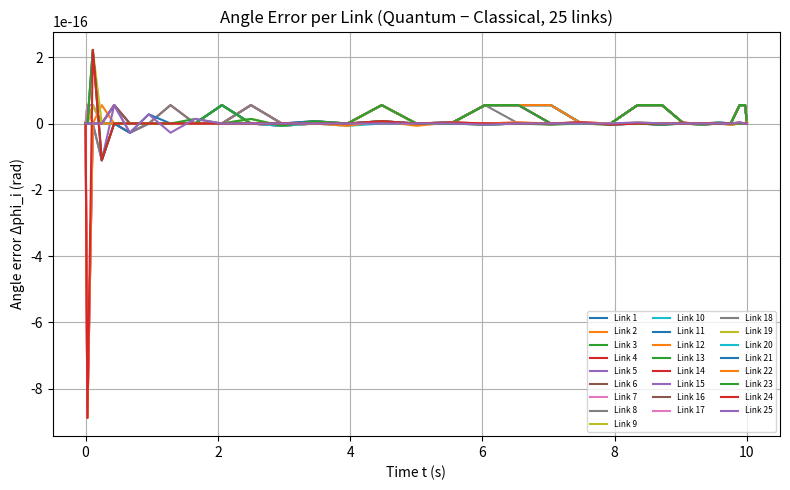
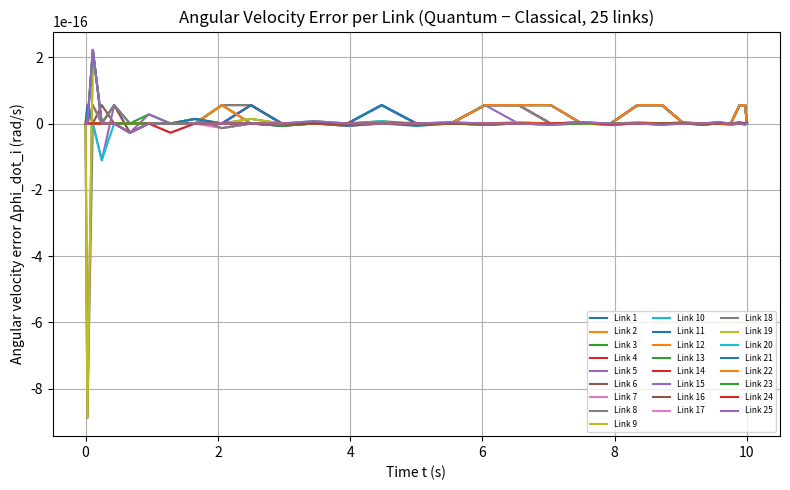
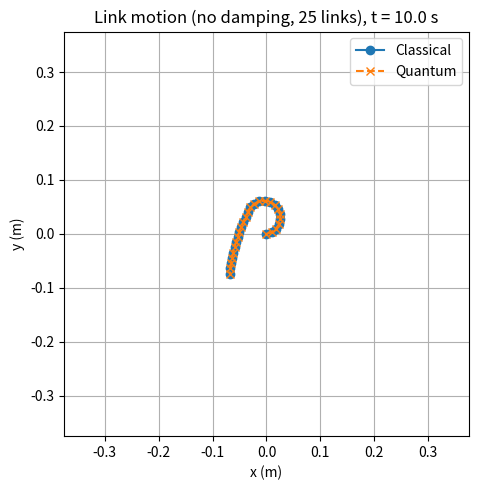

Generate these figures, in order, with matplotlib:
#!/usr/bin/env python3
"""
'Quantum-simulated' solver for a 25-link constant-curvature robot
matching the classical script (no damping), WITHOUT using Qiskit.

Same parameters per link as classical script:
    n = 30
    T = 10.0 s
    link length L_link = 0.01 m
    link mass   m      = 0.1 kg
    angular stiffness  k = 1 N·m·rad^-1
    damping            D = 0
    Fx = Fy = 1 N
    Mz = 0.2 N·m

Process:
    - Build the same pseudospectral system L x = b
    - Solve classically (numpy.linalg.solve)
    - Amplitude-encode x into a 'quantum state' |X>
      (normalized complex vector of length 2^k)
    - Reconstruct a real x_quantum from |X>
    - Compare classical vs 'quantum-simulated' solutions
      and:
        * plot error in phi_i, phi_dot_i for all links
        * animate classical vs quantum link motion in (x, y)
        * save animation as GIF
"""

import numpy as np
from math import ceil, log2


# ==============================================================
# Chebyshev differentiation matrix
# ==============================================================

def cheb_D(n):
    """Chebyshev–Gauss–Lobatto nodes and differentiation matrix D."""
    if n == 0:
        x = np.array([1.0])
        D = np.array([[0.0]])
        return x, D

    k = np.arange(0, n + 1)
    x = np.cos(np.pi * k / n)

    c = np.ones(n + 1)
    c[0] = 2.0
    c[-1] = 2.0
    c = c * ((-1.0) ** k)

    X = np.tile(x, (n + 1, 1))
    dX = X - X.T

    D = np.outer(c, 1.0 / c) / (dX + np.eye(n + 1))
    D -= np.diag(np.sum(D, axis=1))
    return x, D


# ==============================================================
# Build system from physical properties (NO damping)
# ==============================================================

def build_25link_system_physical_nodamping(n=30, T=10.0):
    """
    Build pseudospectral system L x_vec = b_vec for a 25-link model with:

        M Phi_ddot + K Phi = tau     (no damping)
        x = [Phi; Phi_dot], x' = A_global x + f

    Using:
        L_link = 0.01 m, m = 0.1 kg, k = 1 N·m·rad^-1
        Fx = Fy = 1 N, Mz = 0.2 N·m
    """
    N_links = 25
    d = 2 * N_links

    # Chebyshev nodes in s ∈ [-1,1] then mapped to t ∈ [0, T]
    s_nodes, D_s = cheb_D(n)
    D_t = -(2.0 / T) * D_s
    t_nodes = (T / 2.0) * (1.0 - s_nodes)

    # Physical properties
    L_link = 0.01
    mass = 0.1
    k_ang = 1.0

    # Rotational inertia of slender rod about one end: J = (1/3) m L^2
    J = (1.0 / 3.0) * mass * (L_link ** 2)

    # M, K matrices (diagonal, identical links), D = 0
    M = J * np.eye(N_links)
    K = k_ang * np.eye(N_links)
    M_inv = np.linalg.inv(M)

    # First-order A_global:
    #   x = [Phi; Phi_dot],
    #   A_global = [[0, I],
    #               [-M^{-1}K, 0]]
    A11 = np.zeros((N_links, N_links))
    A12 = np.eye(N_links)
    A21 = - M_inv @ K
    A22 = np.zeros((N_links, N_links))

    A_global = np.block([
        [A11, A12],
        [A21, A22]
    ])  # (2N x 2N)

    # Tip wrench → generalized torque tau_phi
    Fx = 1.0
    Fy = 1.0
    Mz = 0.2

    L_total = N_links * L_link
    dxdphi = 0.0
    dydphi = L_total / 2.0
    tau_phi = Fx * dxdphi + Fy * dydphi + Mz

    tau_vec = tau_phi * np.ones(N_links)

    # f = [0; M^{-1} tau]
    f = np.zeros(d)
    f[N_links:] = M_inv @ tau_vec

    # Pseudospectral operator:
    # (D_t ⊗ I_d) x_vec = (I_t ⊗ A_global) x_vec + (1 ⊗ f)
    # => [D_t ⊗ I_d - I_t ⊗ A_global] x_vec = (1 ⊗ f)
    I_t = np.eye(n + 1)
    I_d = np.eye(d)

    L = np.kron(D_t, I_d) - np.kron(I_t, A_global)
    ones_t = np.ones(n + 1)
    b_forcing = np.kron(ones_t, f)

    # Initial condition x(0) = 0 (rest)
    x0 = np.zeros(d)
    row0 = slice(0, d)
    L[row0, :] = 0.0
    L[row0, row0] = np.eye(d)
    b_forcing[row0] = x0

    return L, b_forcing, t_nodes, d, A_global, f, tau_phi, J, L_link


# ==============================================================
# Amplitude encoding (no actual quantum simulator)
# ==============================================================

def amplitude_encode(vec):
    """
    Normalize a classical vector 'vec' and pad to 2^k dimension.

    Returns:
        num_qubits, padded_statevector (complex), norm_of_vec
    """
    vec = np.asarray(vec, dtype=complex)
    norm = np.linalg.norm(vec)
    if norm == 0:
        raise ValueError("Cannot encode zero vector.")
    v_norm = vec / norm

    dim = len(v_norm)
    num_qubits = ceil(log2(dim))
    full_dim = 2 ** num_qubits

    state = np.zeros(full_dim, dtype=complex)
    state[:dim] = v_norm
    return num_qubits, state, norm


# ==============================================================
# Forward kinematics for planar chain (any number of links)
# ==============================================================

def forward_kinematics_chain(phi_vec, L_link):
    """
    Given phi_vec = [phi_1,...,phi_N] and link length L_link,
    compute joint positions (x,y) from base to tip (N+1 points).
    """
    N_links = len(phi_vec)
    xs = [0.0]
    ys = [0.0]
    theta = 0.0

    for i in range(N_links):
        theta += phi_vec[i]
        x_next = xs[-1] + L_link * np.cos(theta)
        y_next = ys[-1] + L_link * np.sin(theta)
        xs.append(x_next)
        ys.append(y_next)

    return np.array(xs), np.array(ys)


# ==============================================================
# Main
# ==============================================================

if __name__ == "__main__":
    # Match the classical script
    n = 30
    T = 10.0

    # Build system (25 links)
    L, b, t_nodes, d, A_global, f, tau_phi, J, L_link = \
        build_25link_system_physical_nodamping(n=n, T=T)
    N_links = d // 2

    # Classical solve: L x = b
    x_classical = np.linalg.solve(L, b)

    print("L shape:", L.shape)
    print("Number of links N_links =", N_links)
    print("Rotational inertia J =", J)
    print("Generalized tip torque tau_phi =", tau_phi)

    # Hermitian embedding tilde_L (optional, for theory)
    zero = np.zeros_like(L)
    tilde_L = np.block([[zero, L], [L.T, zero]])
    print("tilde_L shape:", tilde_L.shape)

    # 'Quantum' amplitude encoding of x_classical
    qX, state_X, norm_x = amplitude_encode(x_classical)
    print(f"Amplitude-encoded |X> uses {qX} qubits (dimension {len(state_X)}).")

    # In an ideal QLSA, the resulting statevector is exactly |X>
    psi_X = state_X.copy()

    # Truncate back to original dimension and reconstruct real quantum solution
    psi_trunc = psi_X[:len(x_classical)]
    x_quantum = np.real(psi_trunc * norm_x)

    # Global relative error (as in Eq. (40))
    rel_err = np.linalg.norm(x_quantum - x_classical) / np.linalg.norm(x_classical)
    print(f"\nRelative L2 error (classical vs 'quantum-simulated') = {rel_err:.3e}")

    # Time-series reshaping
    X_classical = x_classical.reshape((n + 1, d))
    X_quantum = x_quantum.reshape((n + 1, d))

    print("\nFinal state x(T=10) for all links:")
    for i in range(N_links):
        phi_c = X_classical[-1, 2 * i]
        phi_q = X_quantum[-1, 2 * i]
        phi_dot_c = X_classical[-1, 2 * i + 1]
        phi_dot_q = X_quantum[-1, 2 * i + 1]
        print(f"  Link {i+1}:")
        print(f"    Classical: phi={phi_c:.6e}, phi_dot={phi_dot_c:.6e}")
        print(f"    Quantum  : phi={phi_q:.6e}, phi_dot={phi_dot_q:.6e}")

    # ----------------------------------------------------------
    # Error over time (per link)
    # ----------------------------------------------------------
    # phi errors and phi_dot errors: quantum - classical
    Phi_classical = X_classical[:, 0::2]   # (n+1, N_links)
    Phi_quantum = X_quantum[:, 0::2]
    Phi_err = Phi_quantum - Phi_classical  # (n+1, N_links)

    PhiDot_classical = X_classical[:, 1::2]
    PhiDot_quantum = X_quantum[:, 1::2]
    PhiDot_err = PhiDot_quantum - PhiDot_classical

    # ==========================================================
    # Plots & animation
    # ==========================================================
    try:
        import matplotlib.pyplot as plt
        from matplotlib.animation import FuncAnimation, PillowWriter

        # -----------------------------
        # Error plots only
        # -----------------------------
        # Angle error Δphi_i(t) for all links
        plt.figure(figsize=(8, 5))
        for i in range(N_links):
            plt.plot(t_nodes, Phi_err[:, i], label=f"Link {i+1}")
        plt.xlabel("Time t (s)")
        plt.ylabel("Angle error Δphi_i (rad)")
        plt.title("Angle Error per Link (Quantum − Classical, 25 links)")
        plt.grid(True)
        plt.legend(fontsize=6, ncol=3)
        plt.tight_layout()

        # Angular velocity error Δphi_dot_i(t) for all links
        plt.figure(figsize=(8, 5))
        for i in range(N_links):
            plt.plot(t_nodes, PhiDot_err[:, i], label=f"Link {i+1}")
        plt.xlabel("Time t (s)")
        plt.ylabel("Angular velocity error Δphi_dot_i (rad/s)")
        plt.title("Angular Velocity Error per Link (Quantum − Classical, 25 links)")
        plt.grid(True)
        plt.legend(fontsize=6, ncol=3)
        plt.tight_layout()

        # -----------------------------
        # Animation: classical vs quantum
        # -----------------------------
        # Time frames for animation
        t_frames = np.arange(0.0, T + 1e-9, 0.1)

        def get_phi_at_time(t_query, Phi_all):
            """Interpolate joint angles phi_i at time t_query."""
            phi_vec = np.zeros(N_links)
            for j in range(N_links):
                phi_vec[j] = np.interp(t_query, t_nodes, Phi_all[:, j])
            return phi_vec

        fig_anim, ax_anim = plt.subplots(figsize=(5, 5))

        phi0_c = get_phi_at_time(0.0, Phi_classical)
        phi0_q = get_phi_at_time(0.0, Phi_quantum)
        xs0_c, ys0_c = forward_kinematics_chain(phi0_c, L_link)
        xs0_q, ys0_q = forward_kinematics_chain(phi0_q, L_link)

        line_c, = ax_anim.plot(xs0_c, ys0_c, '-o', label="Classical")
        line_q, = ax_anim.plot(xs0_q, ys0_q, '--x', label="Quantum")
        title_anim = ax_anim.set_title("t = 0.0 s")

        L_total = N_links * L_link
        pad = L_total * 0.5
        ax_anim.set_xlim(-L_total - pad, L_total + pad)
        ax_anim.set_ylim(-L_total - pad, L_total + pad)
        ax_anim.set_xlabel("x (m)")
        ax_anim.set_ylabel("y (m)")
        ax_anim.set_aspect('equal', adjustable='box')
        ax_anim.grid(True)
        ax_anim.legend()

        def update(frame_idx):
            t_f = t_frames[frame_idx]
            phi_c = get_phi_at_time(t_f, Phi_classical)
            phi_q = get_phi_at_time(t_f, Phi_quantum)
            xs_c, ys_c = forward_kinematics_chain(phi_c, L_link)
            xs_q, ys_q = forward_kinematics_chain(phi_q, L_link)
            line_c.set_data(xs_c, ys_c)
            line_q.set_data(xs_q, ys_q)
            title_anim.set_text(f"Link motion (no damping, 25 links), t = {t_f:.1f} s")
            return line_c, line_q, title_anim

        ani = FuncAnimation(
            fig_anim,
            update,
            frames=len(t_frames),
            interval=50,
            blit=True
        )

        # Save animation as GIF
        gif_writer = PillowWriter(fps=20)
        ani.save("link_motion_classical_vs_quantum_25links.gif", writer=gif_writer)

        plt.tight_layout()
        plt.show()

    except ImportError:
        print("\nmatplotlib or matplotlib.animation not installed; skipping plots/animation.")
